Photos from the image-classification dataset "Splitted_Dataset" in the GitHub repository ibenbr/QuickDraw-Project. Its 5 classes are: butterfly, cat, dog, elephant, kangaroo.

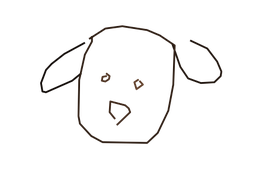
Label: dog

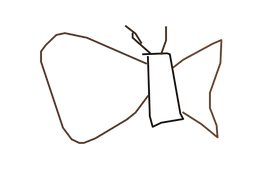
Label: butterfly

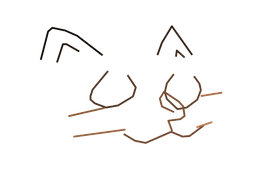
Label: cat

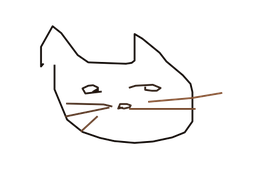
Label: cat

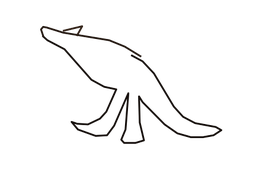
Label: kangaroo

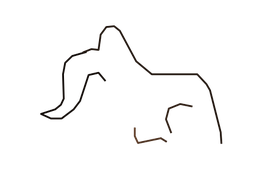
Label: elephant
